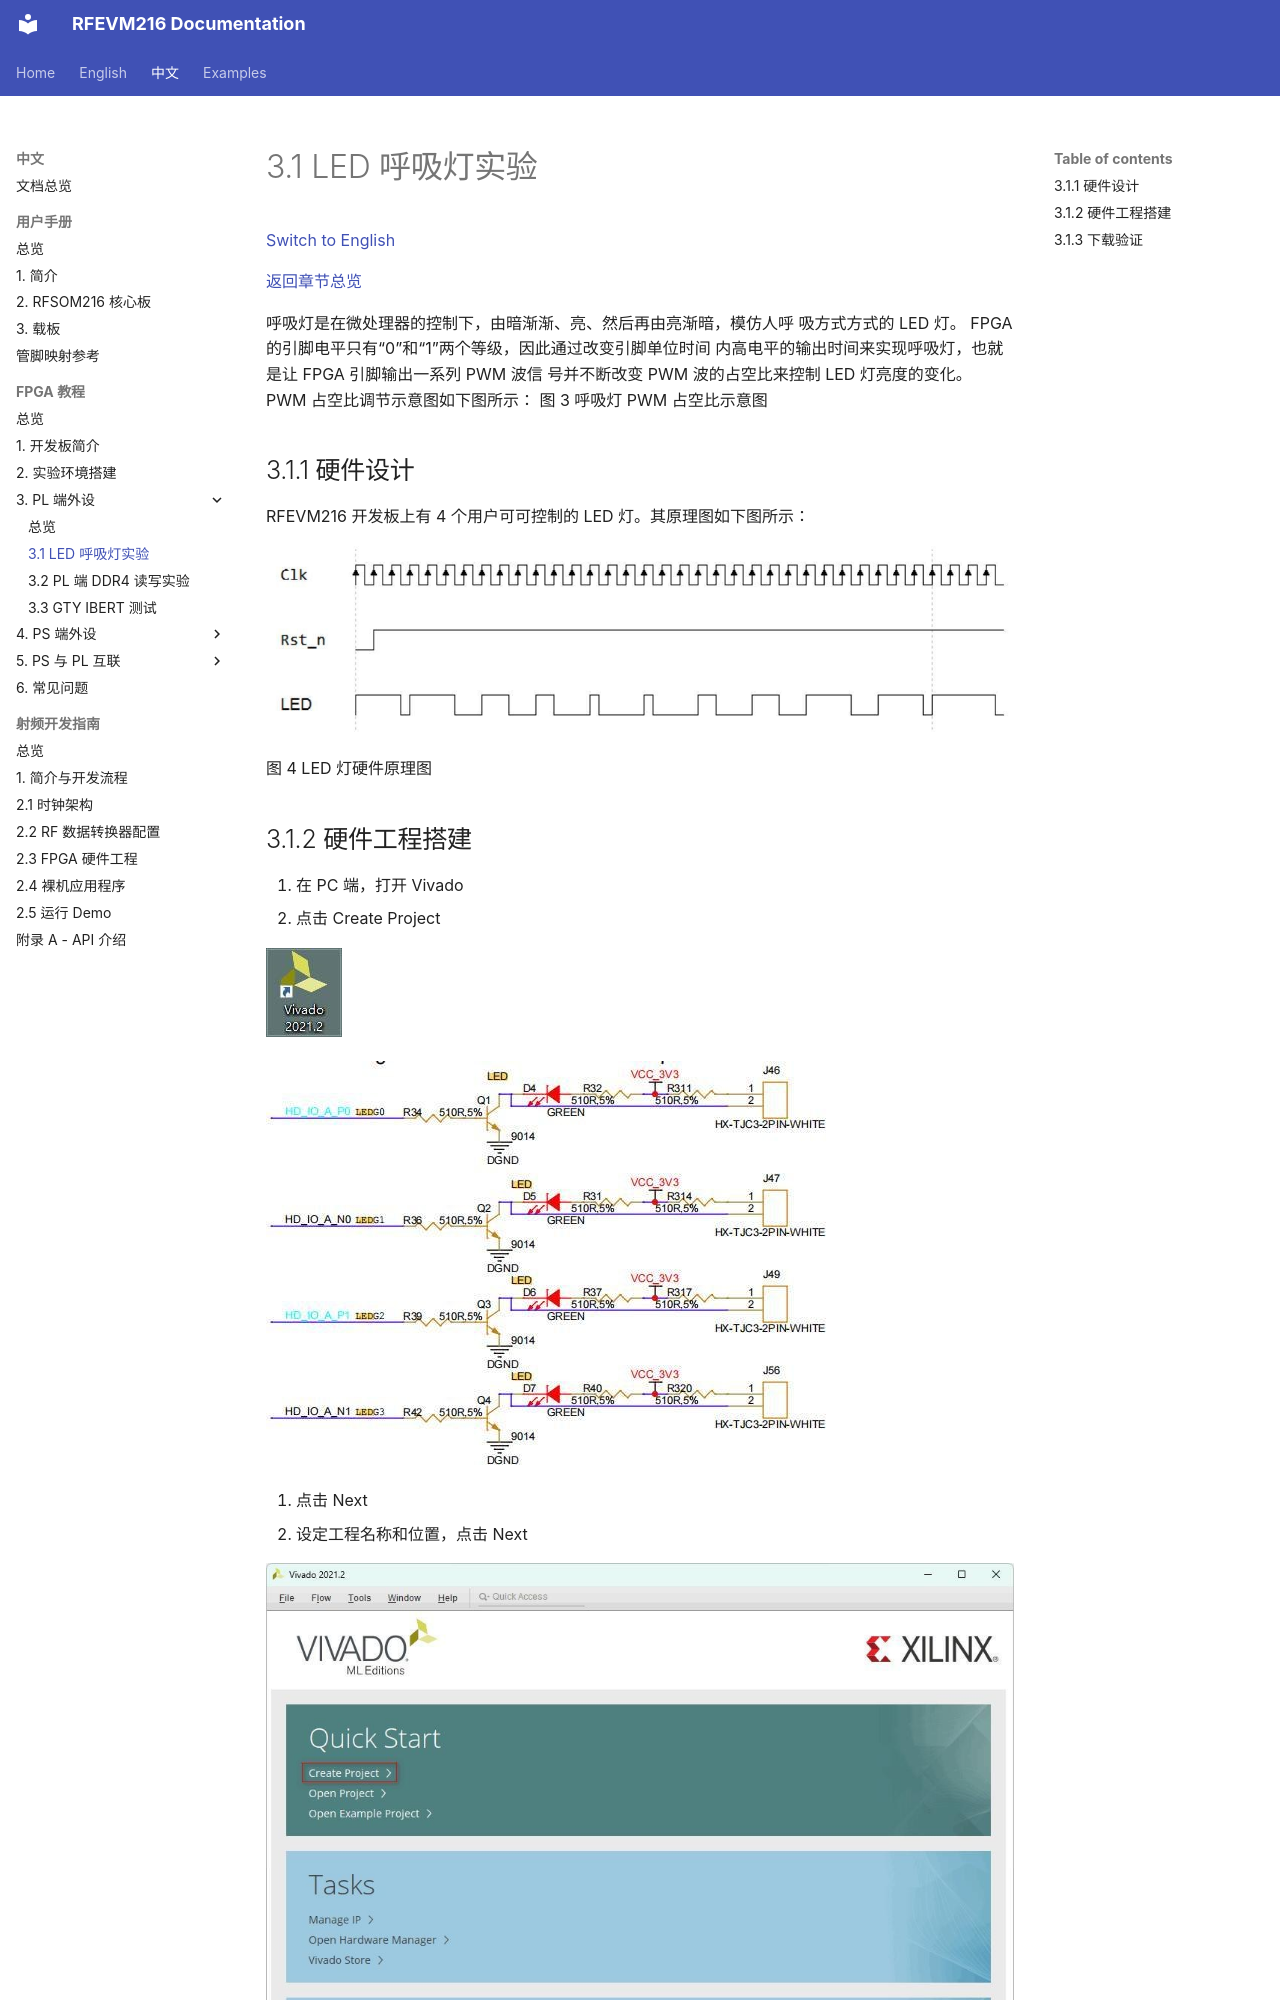

repository: lichen813-gif/RFEVM216 · page: zh/fpga-tutorial/03-pl-peripherals/01-led-breathing-light/index.html · generator: mkdocs

# 3.1 LED 呼吸灯实验

[Switch to English](../../../en/fpga-tutorial/03-pl-peripherals/01-led-breathing-light.md)

[返回章节总览](index.md)

呼吸灯是在微处理器的控制下，由暗渐渐、亮、然后再由亮渐暗，模仿人呼
吸方式方式的 LED 灯。
FPGA 的引脚电平只有“0”和“1”两个等级，因此通过改变引脚单位时间
内高电平的输出时间来实现呼吸灯，也就是让 FPGA 引脚输出一系列 PWM 波信
号并不断改变 PWM 波的占空比来控制 LED 灯亮度的变化。
PWM 占空比调节示意图如下图所示：
图 3 呼吸灯 PWM 占空比示意图
